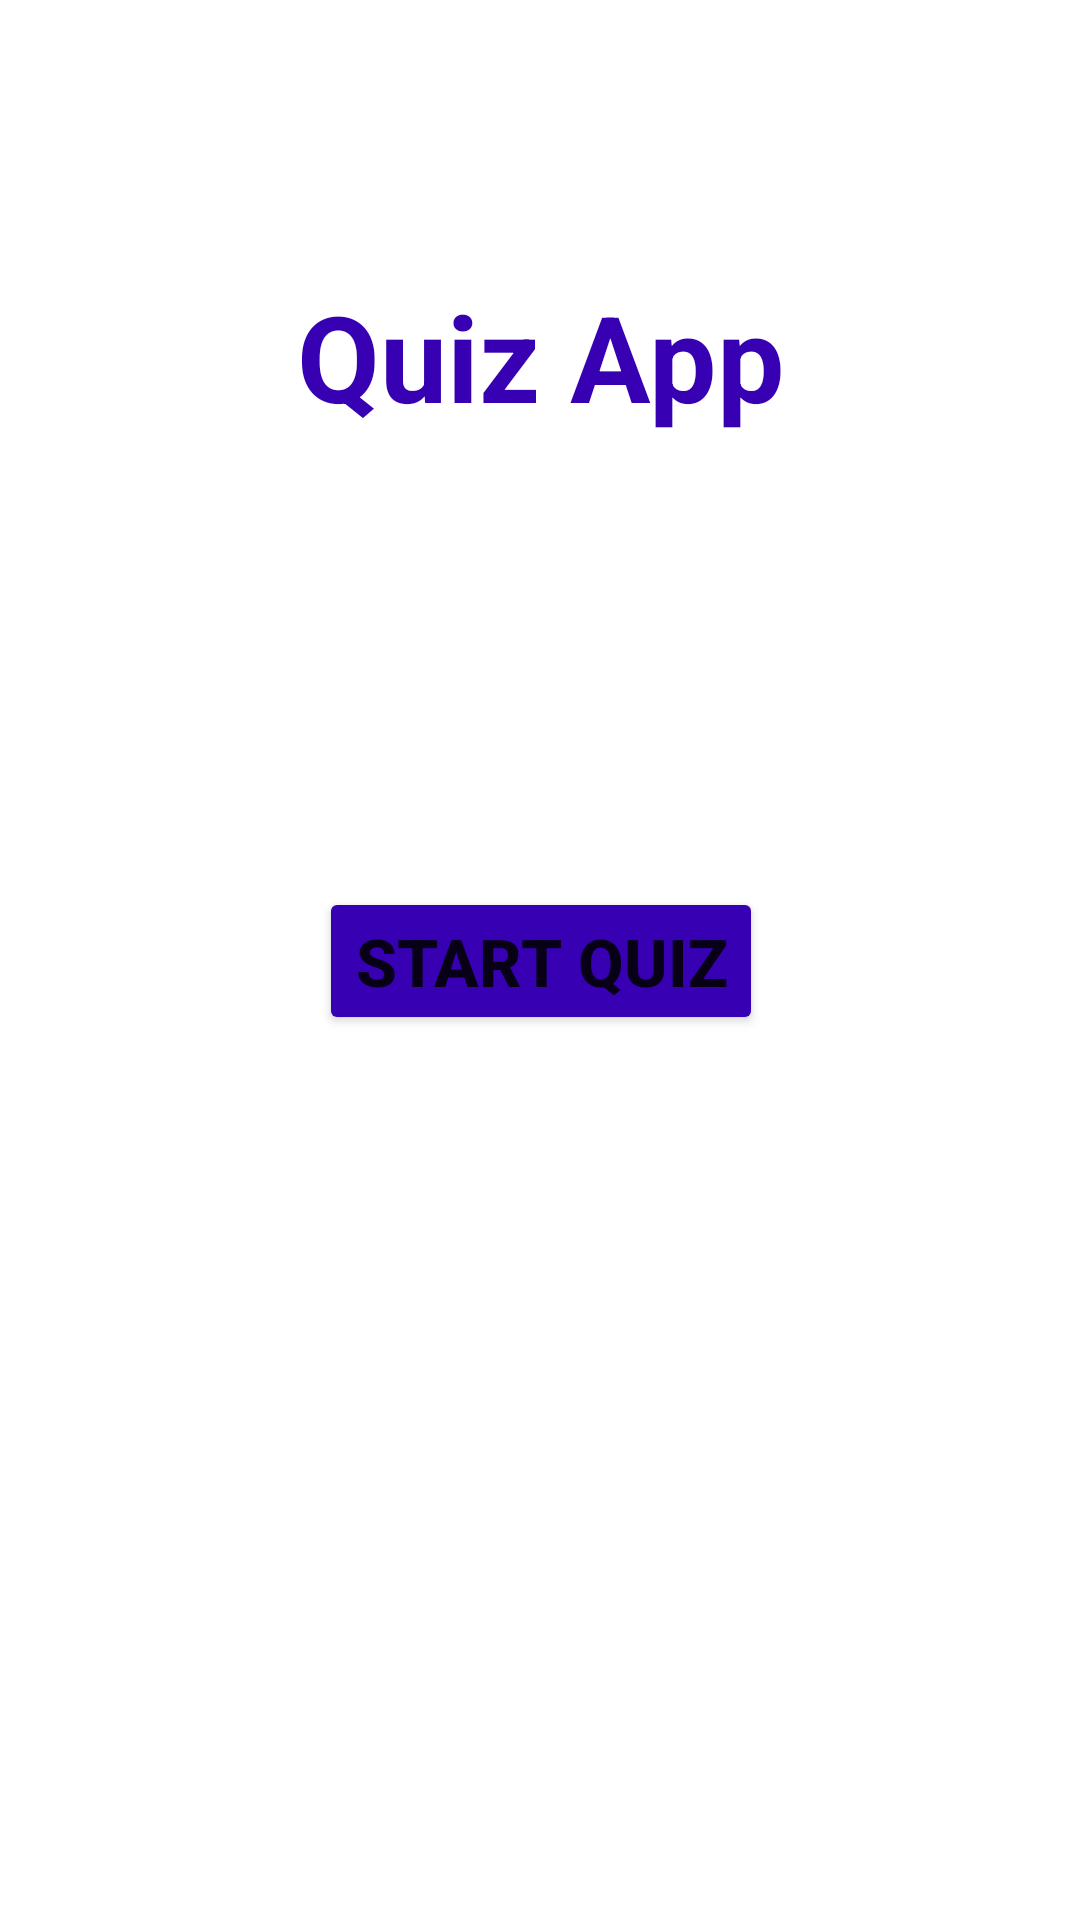

Android layout source for this screen:
<!-- AndroidManifest.xml: application theme Theme.FinalProjectJava -->
<!-- res/layout/activity_main.xml -->
<?xml version="1.0" encoding="utf-8"?>
<androidx.constraintlayout.widget.ConstraintLayout xmlns:android="http://schemas.android.com/apk/res/android"
    xmlns:app="http://schemas.android.com/apk/res-auto"
    xmlns:tools="http://schemas.android.com/tools"
    android:layout_width="match_parent"
    android:layout_height="match_parent"
    tools:context=".MainActivity"
    android:background="@drawable/background_color">

    <RelativeLayout
        android:layout_width="409dp"
        android:layout_height="729dp"
        android:layout_marginStart="1dp"
        android:layout_marginTop="1dp"
        android:layout_marginEnd="1dp"
        android:layout_marginBottom="1dp"
        app:layout_constraintBottom_toBottomOf="parent"
        app:layout_constraintEnd_toEndOf="parent"
        app:layout_constraintStart_toStartOf="parent"
        app:layout_constraintTop_toTopOf="parent"
        android:padding="16dp">

        <TextView
            android:id="@+id/appName"
            android:layout_width="wrap_content"
            android:layout_height="wrap_content"
            android:text="Quiz App"
            android:textSize="40sp"
            android:textColor="@color/purple_700"
            android:textStyle="bold"
            android:layout_centerHorizontal="true"
            android:layout_marginTop="120dp">

        </TextView>
            <Button
                android:id="@+id/btnStart"

                android:layout_width="wrap_content"
                android:layout_height="wrap_content"
                android:layout_centerInParent="true"
                android:text="Start Quiz"
                android:textSize="22sp"
                android:textStyle="bold"
                android:backgroundTint="@color/purple_700"/>

    </RelativeLayout>
</androidx.constraintlayout.widget.ConstraintLayout>
<!-- resources referenced by this layout -->
<resources>
  <color name="purple_700">#FF3700B3</color>
  <style name="Theme.FinalProjectJava" parent="Theme.MaterialComponents.DayNight.DarkActionBar">
          
          <item name="colorPrimary">@color/purple_500</item>
          <item name="colorPrimaryVariant">@color/purple_700</item>
          <item name="colorOnPrimary">@color/white</item>
          
          <item name="colorSecondary">@color/teal_200</item>
          <item name="colorSecondaryVariant">@color/teal_700</item>
          <item name="colorOnSecondary">@color/black</item>
          
          <item name="android:statusBarColor" tools:targetApi="l">?attr/colorPrimaryVariant</item>
          
      </style>
  <color name="purple_500">#FF6200EE</color>
  <color name="white">#FFFFFFFF</color>
  <color name="teal_200">#FF03DAC5</color>
  <color name="teal_700">#FF018786</color>
  <color name="black">#FF000000</color>
</resources>
